Run: headless pygame with SDL's dummy video driver; simulated clock (each Clock.tick advances the game by its frame time, no real sleeping); random seed 0; keys injected as events and as key.get_pressed() state; no mouse input.
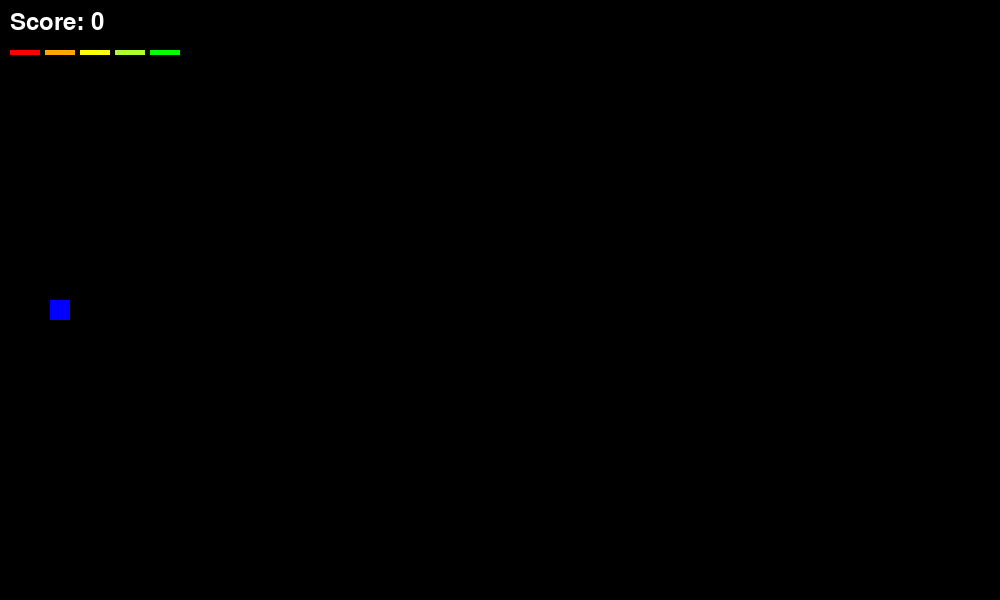
Frame 1 of 4 · flips 1–60 · no input
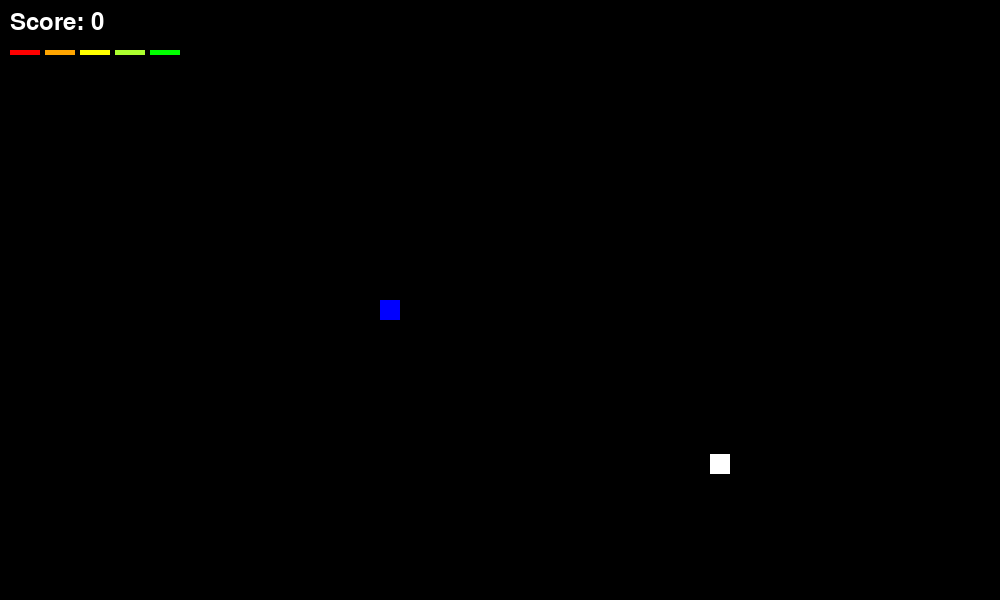
Frame 2 of 4 · flips 61–180 · tapped SPACE, RETURN · held RIGHT (→), D
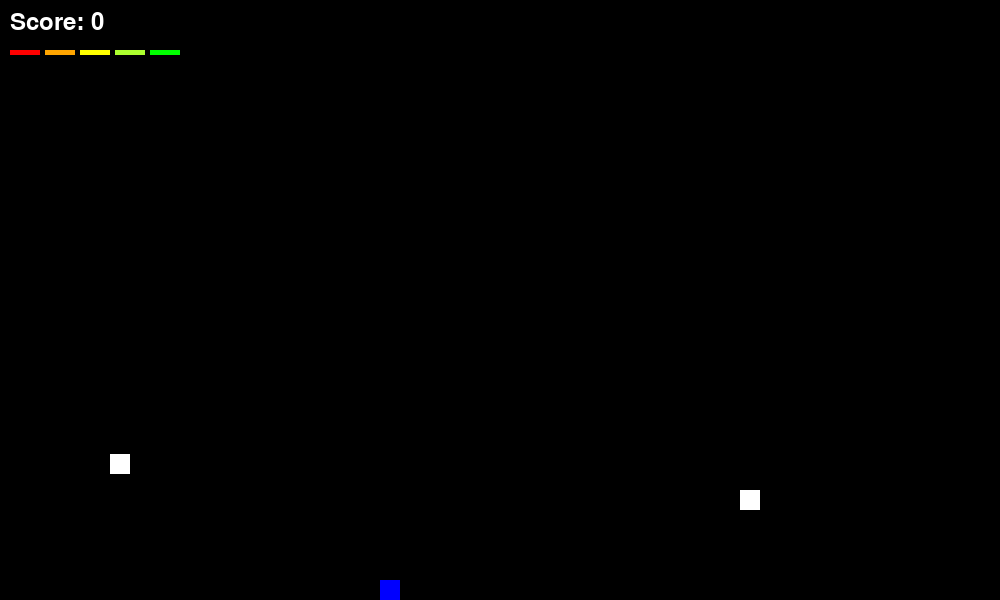
Frame 3 of 4 · flips 181–300 · held DOWN (↓), S
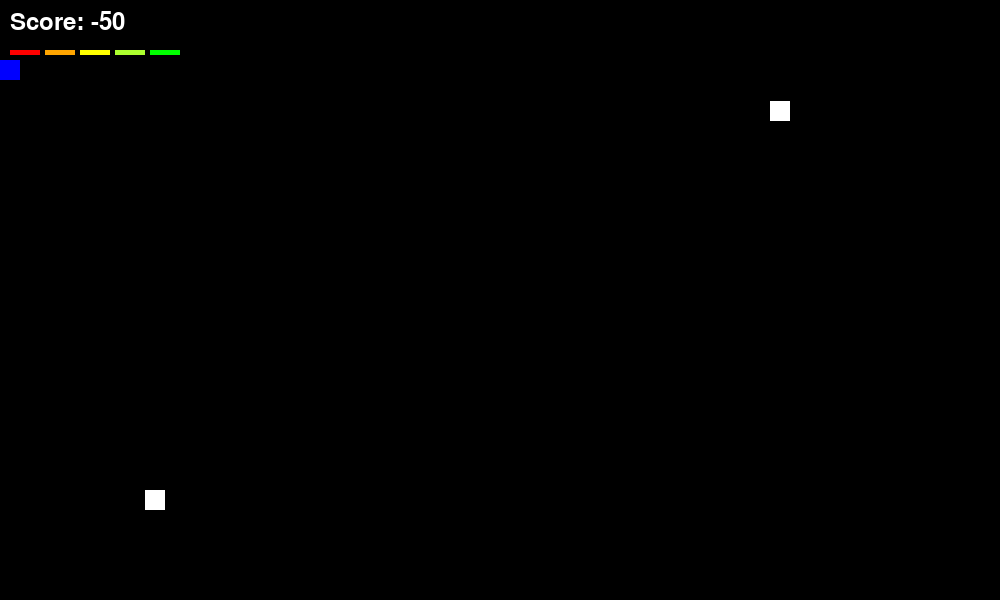
Frame 4 of 4 · flips 301–420 · held LEFT (←), A, UP (↑), W

The pygame program that drew these frames:

import pygame
import random

# ウィンドウのサイズ
WINDOW_WIDTH = 1000
WINDOW_HEIGHT = 600

# 色
BLACK = (0,0,0)
PURPLE = (128, 0, 128)
WHITE = (255, 255, 255)
RED = (255, 0, 0)
YELLOW = (255, 255, 0)
GREEN = (0, 255, 0)
BLUE = (0, 0, 255)
ORANGE = (255,165,0)
GREENYELLOW = (173,255,47)

#カラーインデックスの定義
colors = [RED, ORANGE, YELLOW, GREENYELLOW , GREEN]

# 自機の設定
player_x = 50 #初期位置のx座標
player_y = WINDOW_HEIGHT // 2 #初期位置のy座標
player_width = 20 #自機の幅
player_height = 20 #自機の高さ
player_health = 5 #自機の体力

# 弾の初期位置とスピード
bullet_x = player_x + player_width
bullet_y = player_y
bullet_speed = 5

#弾の発射間隔設定
bullet_cooldown = 1000  # 弾のクールダウン時間（ミリ秒）
last_shoot_time = 0

#複数の弾の移動管理用
bullets = []

# 敵の初期位置とスピード
enemy_width = 20
enemy_height = 20
enemy_speed = 5

#敵のスポーン間隔設定
enemy_spawn_interval = 2000  #スポーン間隔（ミリ秒）
last_enemy_spawn_time = 0

#複数の敵の移動管理用
enemies = []



# スコア
score = 0

# 初期化
pygame.init()
window = pygame.display.set_mode((WINDOW_WIDTH, WINDOW_HEIGHT))
clock = pygame.time.Clock()

# フォントの設定
font = pygame.font.Font(None, 36)

# ループフラグ
running = True

# ゲームオーバーとクリアの表示時間
display_time = 5000  # ミリ秒

# ゲームオーバーとクリアの表示開始時間
game_over_start_time = 0
game_clear_start_time = 0

# ゲームオーバーとクリアの表示フラグ
game_over_displayed = False
game_clear_displayed = False

#ゲームオーバーとクリア時の動作停止フラグ
stopper = False

#自機の描画
def draw_player():
    pygame.draw.rect(window, BLUE, (player_x, player_y, player_width, player_height))

#弾の描画    
def draw_bullet(x,y):
    pygame.draw.rect(window, RED, (x, y, 10, 5))

#敵の描画
def draw_enemy(x,y):
    pygame.draw.rect(window, WHITE, (x, y, enemy_width, enemy_height))

#スコアの描画
def draw_score():
    score_text = font.render("Score: " + str(score), True, WHITE)
    window.blit(score_text, (10, 10))

#体力バーの描画
def draw_health():
    for i in range(player_health):
        # バーの幅と高さを指定
        bar_width = 30
        bar_height = 5
        
        # バーの位置を計算
        bar_x = 10 + (bar_width + 5) * i
        bar_y = 50
        
        # カラーインデックスを取得
        color_index = min(i, len(colors) - 1)
        color = colors[color_index]
        
        # バーを描画
        pygame.draw.rect(window, color, (bar_x, bar_y, bar_width, bar_height))

#ゲームオーバーの描画
def game_over():
    game_over_text = font.render("GAME OVER", True, RED)
    window.blit(game_over_text, (WINDOW_WIDTH // 2 - 100, WINDOW_HEIGHT // 2))

#ゲームクリアの描画
def game_clear(): 
    clear_text = font.render("GAME CLEAR", True, YELLOW)
    score_text = font.render("Score: " + str(score), True, YELLOW)
    window.blit(clear_text, (WINDOW_WIDTH // 2 - 100, WINDOW_HEIGHT // 2 - 50))
    window.blit(score_text, (WINDOW_WIDTH // 2 - 80, WINDOW_HEIGHT // 2))

#ゲームのメイン処理
while running:
    window.fill(BLACK)

    for event in pygame.event.get():
        if event.type == pygame.QUIT:
            running = False
    if not stopper:
        keys = pygame.key.get_pressed()
        if keys[pygame.K_UP]:
            player_y -= 5
        if keys[pygame.K_DOWN]:
            player_y += 5
        if keys[pygame.K_LEFT]:
            player_x -= 5
        if keys[pygame.K_RIGHT]:
            player_x += 5
        current_time = pygame.time.get_ticks()
        if keys[pygame.K_SPACE] and current_time - last_shoot_time > bullet_cooldown:
            bullet_x = player_x + player_width
            bullet_y = player_y
            last_shoot_time = pygame.time.get_ticks()
            bullets.append([bullet_x,bullet_y])	

    # 自機の移動範囲を制限
    player_x = max(0, min(player_x, WINDOW_WIDTH // 2 - (player_width + 100)))
    player_y = max(60, min(player_y, WINDOW_HEIGHT - player_height))

    # 弾の移動と描画
    for bullet in bullets:
        bullet[0] += bullet_speed
        draw_bullet(bullet[0], bullet[1])
        
        # 弾が画面外に出たら削除
        if bullet[0] + enemy_width < 0:
            bullets.remove(bullet)

    # 敵の生成
    current_time = pygame.time.get_ticks()
    if current_time - last_enemy_spawn_time > enemy_spawn_interval :
        enemy_y = random.randint(60, WINDOW_HEIGHT - enemy_height)
        enemies.append([WINDOW_WIDTH - enemy_width, enemy_y])
        last_enemy_spawn_time = current_time

    # 敵の移動と描画
    for enemy in enemies:
        enemy[0] -= enemy_speed
        draw_enemy(enemy[0], enemy[1])
        
        # 敵が画面外に出たら削除
        if enemy[0] + enemy_width < 0:
            enemies.remove(enemy)
            if not stopper:
                score -= 50

    # 敵と弾の衝突判定
    if bullet_x <= WINDOW_WIDTH:
        for bullet in bullets:
            bullet_rect = pygame.Rect(bullet[0], bullet[1], 10, 5)
            for enemy in enemies:
                enemy_rect = pygame.Rect(enemy[0], enemy[1], enemy_width, enemy_height)
                if bullet_rect.colliderect(enemy_rect):
                    enemies.remove(enemy)
                    if not stopper:
                        score +=100
                    break

    #敵と自機の衝突判定  
    if player_health >= 1:
        player_rect = pygame.Rect(player_x, player_y, 20, 20)
        for enemy in enemies:
            enemy_rect = pygame.Rect(enemy[0], enemy[1], enemy_width, enemy_height)
            if player_rect.colliderect(enemy_rect):
                
                enemies.remove(enemy)
                if not stopper:
                    score -= 100
                    player_health -= 1
                break         

    # 自機の体力が0以下になった場合ゲームオーバーにする
    if player_health <= 0:
        if not game_over_displayed:
            stopper = True
            if game_over_start_time == 0:  # 初めてゲームオーバーになった場合のみ更新する
                game_over_start_time = pygame.time.get_ticks()
            
            current_time = pygame.time.get_ticks()
            if current_time - game_over_start_time < display_time:
                game_over()
            else:
                game_over_displayed = True
                running = False

    # クリア条件
    if score >= 3000:
        if not game_clear_displayed:
            stopper = True
            if game_clear_start_time == 0:  # 初めてクリアになった場合のみ更新する
                game_clear_start_time = pygame.time.get_ticks()
            current_time = pygame.time.get_ticks()
            if current_time - game_clear_start_time < display_time:
                game_clear()
            else:
                game_clear_displayed = True
                running = False


    draw_player()
    draw_score()
    draw_health()

    pygame.display.update()
    clock.tick(60)

pygame.quit()
